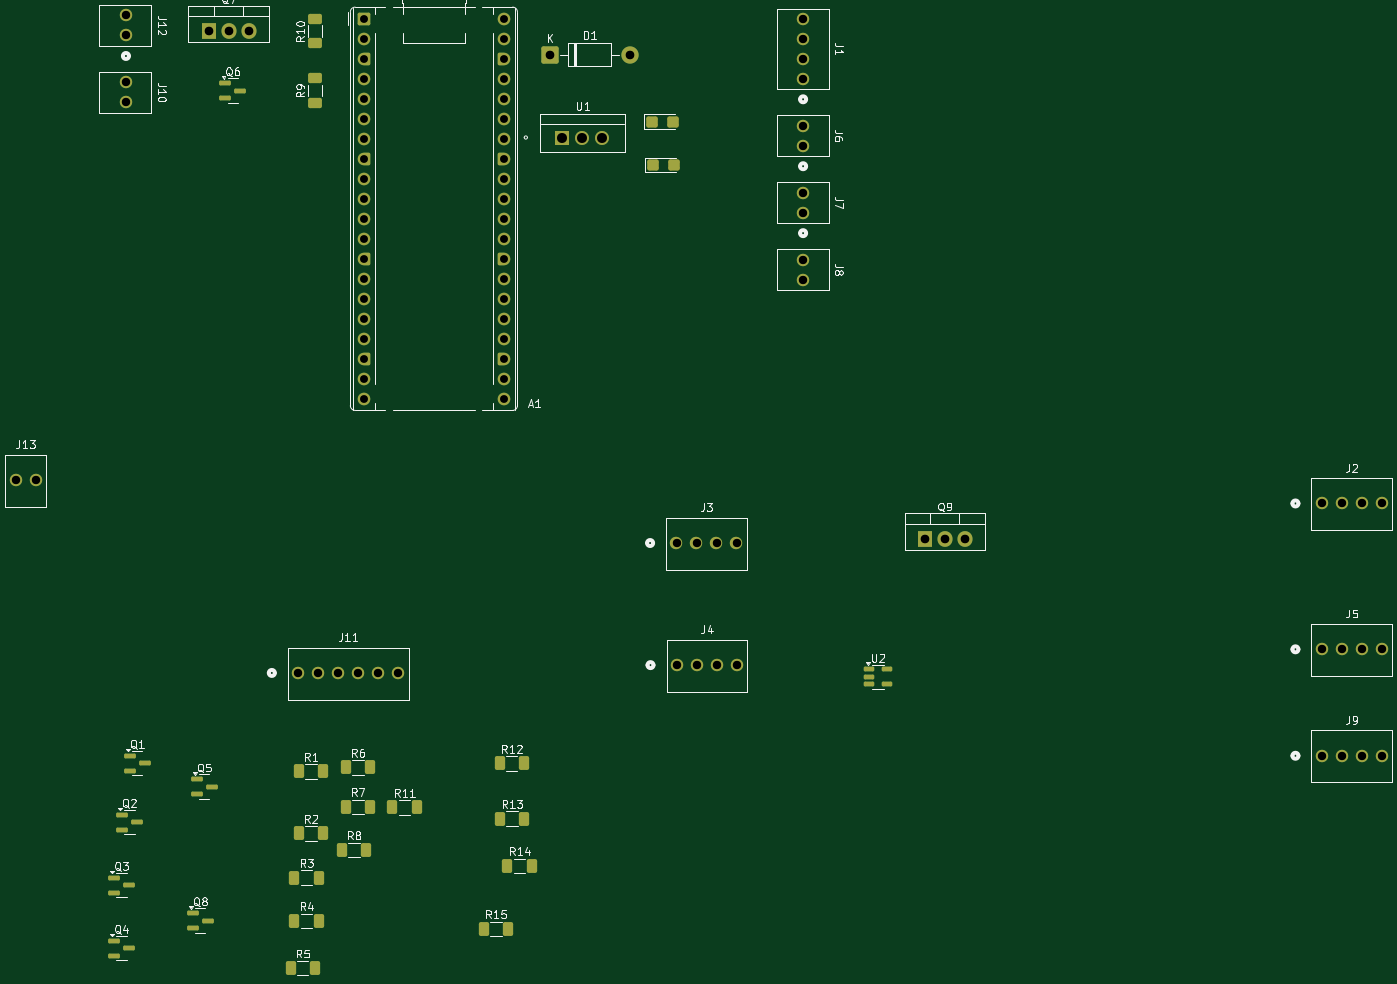
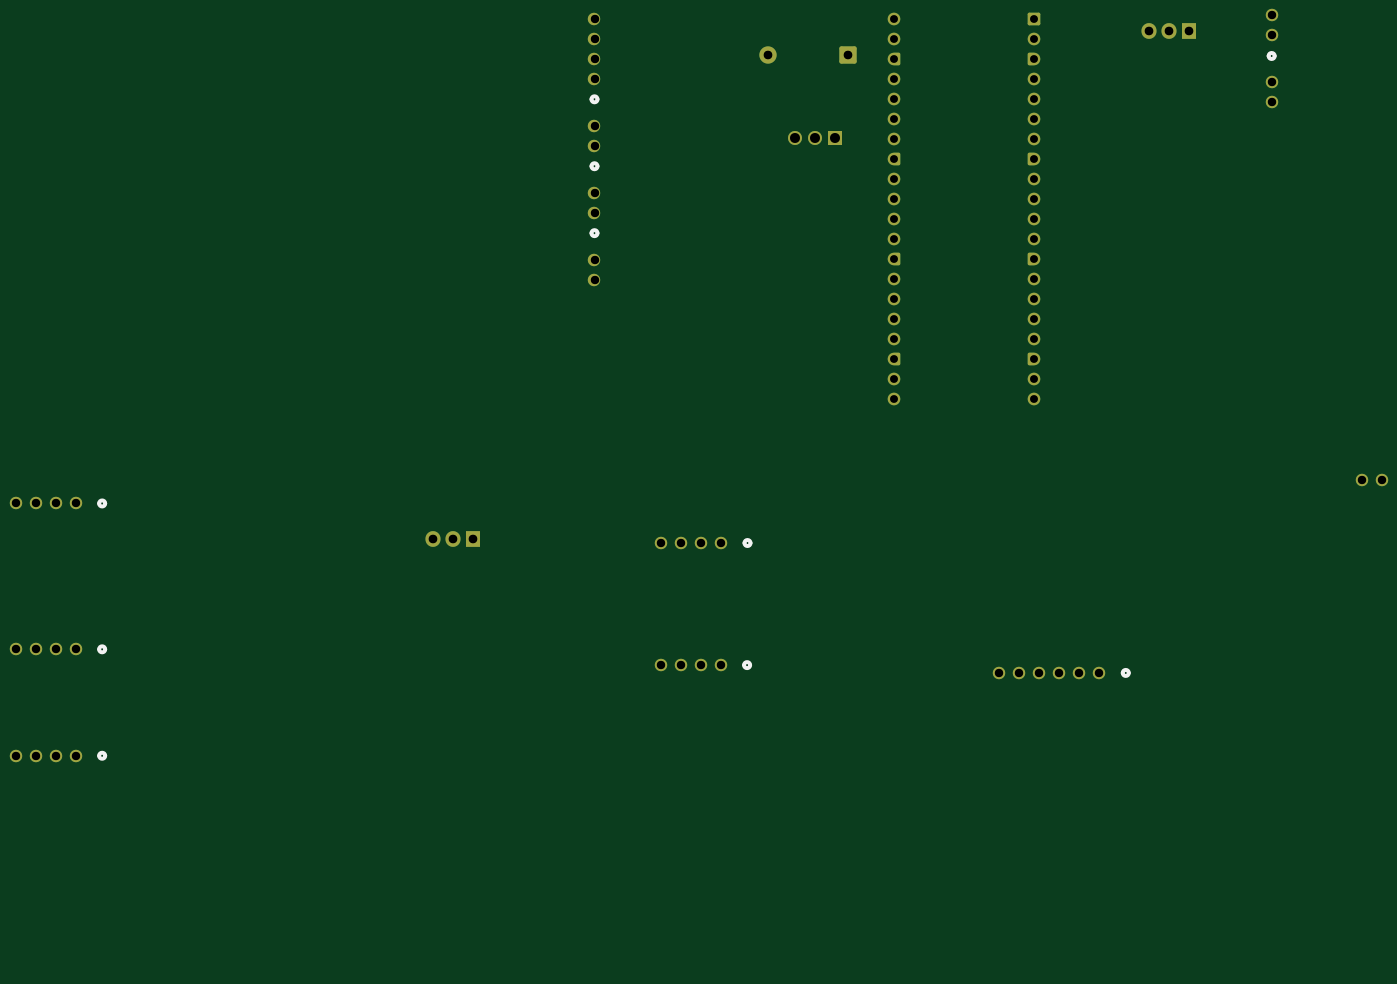
Circuit board: 9 layer files. Board 173.5 x 121.0 mm.
- bottom_copper: cryostorage_controller_v1-CuBottom.gbr (9529 bytes)
- top_copper: cryostorage_controller_v1-CuTop.gbr (14008 bytes)
- outline: cryostorage_controller_v1-EdgeCuts.gbr (447 bytes)
- bottom_mask: cryostorage_controller_v1-MaskBottom.gbr (5749 bytes)
- top_mask: cryostorage_controller_v1-MaskTop.gbr (8379 bytes)
- drill: cryostorage_controller_v1-NPTH.drl (265 bytes)
- drill: cryostorage_controller_v1-PTH.drl (2002 bytes)
- bottom_silk: cryostorage_controller_v1-SilkBottom.gbr (7897 bytes)
- top_silk: cryostorage_controller_v1-SilkTop.gbr (74230 bytes)

=== bottom_copper: cryostorage_controller_v1-CuBottom.gbr (9529 bytes, source omitted) ===
=== top_copper: cryostorage_controller_v1-CuTop.gbr (14008 bytes, source omitted) ===
=== outline: cryostorage_controller_v1-EdgeCuts.gbr ===
%TF.GenerationSoftware,KiCad,Pcbnew,9.0.3*%
%TF.CreationDate,2025-08-22T09:36:39+02:00*%
%TF.ProjectId,cryostorage_controller_v1,6372796f-7374-46f7-9261-67655f636f6e,2025-07-31*%
%TF.SameCoordinates,Original*%
%TF.FileFunction,Profile,NP*%
%FSLAX46Y46*%
G04 Gerber Fmt 4.6, Leading zero omitted, Abs format (unit mm)*
G04 Created by KiCad (PCBNEW 9.0.3) date 2025-08-22 09:36:39*
%MOMM*%
%LPD*%
G01*
G04 APERTURE LIST*
G04 APERTURE END LIST*
M02*

=== bottom_mask: cryostorage_controller_v1-MaskBottom.gbr ===
%TF.GenerationSoftware,KiCad,Pcbnew,9.0.3*%
%TF.CreationDate,2025-08-22T09:36:39+02:00*%
%TF.ProjectId,cryostorage_controller_v1,6372796f-7374-46f7-9261-67655f636f6e,2025-07-31*%
%TF.SameCoordinates,Original*%
%TF.FileFunction,Soldermask,Bot*%
%TF.FilePolarity,Negative*%
%FSLAX46Y46*%
G04 Gerber Fmt 4.6, Leading zero omitted, Abs format (unit mm)*
G04 Created by KiCad (PCBNEW 9.0.3) date 2025-08-22 09:36:39*
%MOMM*%
%LPD*%
G01*
G04 APERTURE LIST*
G04 Aperture macros list*
%AMRoundRect*
0 Rectangle with rounded corners*
0 $1 Rounding radius*
0 $2 $3 $4 $5 $6 $7 $8 $9 X,Y pos of 4 corners*
0 Add a 4 corners polygon primitive as box body*
4,1,4,$2,$3,$4,$5,$6,$7,$8,$9,$2,$3,0*
0 Add four circle primitives for the rounded corners*
1,1,$1+$1,$2,$3*
1,1,$1+$1,$4,$5*
1,1,$1+$1,$6,$7*
1,1,$1+$1,$8,$9*
0 Add four rect primitives between the rounded corners*
20,1,$1+$1,$2,$3,$4,$5,0*
20,1,$1+$1,$4,$5,$6,$7,0*
20,1,$1+$1,$6,$7,$8,$9,0*
20,1,$1+$1,$8,$9,$2,$3,0*%
%AMFreePoly0*
4,1,37,0.603843,0.796157,0.639018,0.796157,0.711114,0.766294,0.766294,0.711114,0.796157,0.639018,0.796157,0.603843,0.800000,0.600000,0.800000,-0.600000,0.796157,-0.603843,0.796157,-0.639018,0.766294,-0.711114,0.711114,-0.766294,0.639018,-0.796157,0.603843,-0.796157,0.600000,-0.800000,0.000000,-0.800000,0.000000,-0.796148,-0.078414,-0.796148,-0.232228,-0.765552,-0.377117,-0.705537,
-0.507515,-0.618408,-0.618408,-0.507515,-0.705537,-0.377117,-0.765552,-0.232228,-0.796148,-0.078414,-0.796148,0.078414,-0.765552,0.232228,-0.705537,0.377117,-0.618408,0.507515,-0.507515,0.618408,-0.377117,0.705537,-0.232228,0.765552,-0.078414,0.796148,0.000000,0.796148,0.000000,0.800000,0.600000,0.800000,0.603843,0.796157,0.603843,0.796157,$1*%
%AMFreePoly1*
4,1,37,0.000000,0.796148,0.078414,0.796148,0.232228,0.765552,0.377117,0.705537,0.507515,0.618408,0.618408,0.507515,0.705537,0.377117,0.765552,0.232228,0.796148,0.078414,0.796148,-0.078414,0.765552,-0.232228,0.705537,-0.377117,0.618408,-0.507515,0.507515,-0.618408,0.377117,-0.705537,0.232228,-0.765552,0.078414,-0.796148,0.000000,-0.796148,0.000000,-0.800000,-0.600000,-0.800000,
-0.603843,-0.796157,-0.639018,-0.796157,-0.711114,-0.766294,-0.766294,-0.711114,-0.796157,-0.639018,-0.796157,-0.603843,-0.800000,-0.600000,-0.800000,0.600000,-0.796157,0.603843,-0.796157,0.639018,-0.766294,0.711114,-0.711114,0.766294,-0.639018,0.796157,-0.603843,0.796157,-0.600000,0.800000,0.000000,0.800000,0.000000,0.796148,0.000000,0.796148,$1*%
G04 Aperture macros list end*
%ADD10RoundRect,0.249999X-0.850001X-0.850001X0.850001X-0.850001X0.850001X0.850001X-0.850001X0.850001X0*%
%ADD11C,2.200000*%
%ADD12C,1.574800*%
%ADD13RoundRect,0.200000X-0.600000X-0.600000X0.600000X-0.600000X0.600000X0.600000X-0.600000X0.600000X0*%
%ADD14C,1.600000*%
%ADD15FreePoly0,0.000000*%
%ADD16FreePoly1,0.000000*%
%ADD17R,1.778000X1.778000*%
%ADD18C,1.778000*%
%ADD19R,1.905000X2.000000*%
%ADD20O,1.905000X2.000000*%
G04 APERTURE END LIST*
D10*
%TO.C,D1*%
X163800000Y-58500000D03*
D11*
X173960000Y-58500000D03*
%TD*%
D12*
%TO.C,J10*%
X110000000Y-62000000D03*
X110000000Y-64540000D03*
%TD*%
%TO.C,J13*%
X96000000Y-112500000D03*
X98540000Y-112500000D03*
%TD*%
%TO.C,J7*%
X196000000Y-76000000D03*
X196000000Y-78540000D03*
%TD*%
%TO.C,J2*%
X261880000Y-115475599D03*
X264420000Y-115475599D03*
X266960000Y-115475599D03*
X269500000Y-115475599D03*
%TD*%
%TO.C,J11*%
X131880000Y-137000000D03*
X134420000Y-137000000D03*
X136960000Y-137000000D03*
X139500000Y-137000000D03*
X142040000Y-137000000D03*
X144580000Y-137000000D03*
%TD*%
D13*
%TO.C,A1*%
X140220000Y-53920000D03*
D14*
X140220000Y-56460000D03*
D15*
X140220000Y-59000000D03*
D14*
X140220000Y-61540000D03*
X140220000Y-64080000D03*
X140220000Y-66620000D03*
X140220000Y-69160000D03*
D15*
X140220000Y-71700000D03*
D14*
X140220000Y-74240000D03*
X140220000Y-76780000D03*
X140220000Y-79320000D03*
X140220000Y-81860000D03*
D15*
X140220000Y-84400000D03*
D14*
X140220000Y-86940000D03*
X140220000Y-89480000D03*
X140220000Y-92020000D03*
X140220000Y-94560000D03*
D15*
X140220000Y-97100000D03*
D14*
X140220000Y-99640000D03*
X140220000Y-102180000D03*
X158000000Y-102180000D03*
X158000000Y-99640000D03*
D16*
X158000000Y-97100000D03*
D14*
X158000000Y-94560000D03*
X158000000Y-92020000D03*
X158000000Y-89480000D03*
X158000000Y-86940000D03*
D16*
X158000000Y-84400000D03*
D14*
X158000000Y-81860000D03*
X158000000Y-79320000D03*
X158000000Y-76780000D03*
X158000000Y-74240000D03*
D16*
X158000000Y-71700000D03*
D14*
X158000000Y-69160000D03*
X158000000Y-66620000D03*
X158000000Y-64080000D03*
X158000000Y-61540000D03*
D16*
X158000000Y-59000000D03*
D14*
X158000000Y-56460000D03*
X158000000Y-53920000D03*
%TD*%
D17*
%TO.C,U1*%
X165420000Y-69000000D03*
D18*
X167960000Y-69000000D03*
X170500000Y-69000000D03*
%TD*%
D12*
%TO.C,J1*%
X196000000Y-53960000D03*
X196000000Y-56500000D03*
X196000000Y-59040000D03*
X196000000Y-61580000D03*
%TD*%
%TO.C,J5*%
X261880000Y-134000000D03*
X264420000Y-134000000D03*
X266960000Y-134000000D03*
X269500000Y-134000000D03*
%TD*%
D19*
%TO.C,Q7*%
X120500000Y-55500000D03*
D20*
X123040000Y-55500000D03*
X125580000Y-55500000D03*
%TD*%
D12*
%TO.C,J12*%
X110000000Y-53500000D03*
X110000000Y-56040000D03*
%TD*%
%TO.C,J4*%
X179972800Y-136006399D03*
X182512800Y-136006399D03*
X185052800Y-136006399D03*
X187592800Y-136006399D03*
%TD*%
%TO.C,J8*%
X196000000Y-84500000D03*
X196000000Y-87040000D03*
%TD*%
%TO.C,J6*%
X196000000Y-67500000D03*
X196000000Y-70040000D03*
%TD*%
%TO.C,J3*%
X179920000Y-120500000D03*
X182460000Y-120500000D03*
X185000000Y-120500000D03*
X187540000Y-120500000D03*
%TD*%
%TO.C,J9*%
X261880000Y-147517199D03*
X264420000Y-147517199D03*
X266960000Y-147517199D03*
X269500000Y-147517199D03*
%TD*%
D19*
%TO.C,Q9*%
X211460000Y-120000000D03*
D20*
X214000000Y-120000000D03*
X216540000Y-120000000D03*
%TD*%
M02*

=== top_mask: cryostorage_controller_v1-MaskTop.gbr (8379 bytes, source omitted) ===
=== drill: cryostorage_controller_v1-NPTH.drl ===
M48
; DRILL file {KiCad 9.0.3} date 2025-08-22T09:36:39+0200
; FORMAT={-:-/ absolute / inch / decimal}
; #@! TF.CreationDate,2025-08-22T09:36:39+02:00
; #@! TF.GenerationSoftware,Kicad,Pcbnew,9.0.3
; #@! TF.FileFunction,NonPlated,1,2,NPTH
FMAT,2
INCH
%
G90
G05
M30

=== drill: cryostorage_controller_v1-PTH.drl ===
M48
; DRILL file {KiCad 9.0.3} date 2025-08-22T09:36:39+0200
; FORMAT={-:-/ absolute / inch / decimal}
; #@! TF.CreationDate,2025-08-22T09:36:39+02:00
; #@! TF.GenerationSoftware,Kicad,Pcbnew,9.0.3
; #@! TF.FileFunction,Plated,1,2,PTH
FMAT,2
INCH
; #@! TA.AperFunction,Plated,PTH,ComponentDrill
T1C0.0394
; #@! TA.AperFunction,Plated,PTH,ComponentDrill
T2C0.0420
; #@! TA.AperFunction,Plated,PTH,ComponentDrill
T3C0.0433
; #@! TA.AperFunction,Plated,PTH,ComponentDrill
T4C0.0500
%
G90
G05
T1
X5.5205Y-2.1228
X5.5205Y-2.2228
X5.5205Y-2.3228
X5.5205Y-2.4228
X5.5205Y-2.5228
X5.5205Y-2.6228
X5.5205Y-2.7228
X5.5205Y-2.8228
X5.5205Y-2.9228
X5.5205Y-3.0228
X5.5205Y-3.1228
X5.5205Y-3.2228
X5.5205Y-3.3228
X5.5205Y-3.4228
X5.5205Y-3.5228
X5.5205Y-3.6228
X5.5205Y-3.7228
X5.5205Y-3.8228
X5.5205Y-3.9228
X5.5205Y-4.0228
X6.2205Y-2.1228
X6.2205Y-2.2228
X6.2205Y-2.3228
X6.2205Y-2.4228
X6.2205Y-2.5228
X6.2205Y-2.6228
X6.2205Y-2.7228
X6.2205Y-2.8228
X6.2205Y-2.9228
X6.2205Y-3.0228
X6.2205Y-3.1228
X6.2205Y-3.2228
X6.2205Y-3.3228
X6.2205Y-3.4228
X6.2205Y-3.5228
X6.2205Y-3.6228
X6.2205Y-3.7228
X6.2205Y-3.8228
X6.2205Y-3.9228
X6.2205Y-4.0228
T2
X3.7795Y-4.4291
X3.8795Y-4.4291
X4.3307Y-2.1063
X4.3307Y-2.2063
X4.3307Y-2.4409
X4.3307Y-2.5409
X5.1921Y-5.3937
X5.2921Y-5.3937
X5.3921Y-5.3937
X5.4921Y-5.3937
X5.5921Y-5.3937
X5.6921Y-5.3937
X7.0835Y-4.7441
X7.0855Y-5.3546
X7.1835Y-4.7441
X7.1855Y-5.3546
X7.2835Y-4.7441
X7.2855Y-5.3546
X7.3835Y-4.7441
X7.3855Y-5.3546
X7.7165Y-2.1244
X7.7165Y-2.2244
X7.7165Y-2.3244
X7.7165Y-2.4244
X7.7165Y-2.6575
X7.7165Y-2.7575
X7.7165Y-2.9921
X7.7165Y-3.0921
X7.7165Y-3.3268
X7.7165Y-3.4268
X10.3102Y-4.5463
X10.3102Y-5.2756
X10.3102Y-5.8078
X10.4102Y-4.5463
X10.4102Y-5.2756
X10.4102Y-5.8078
X10.5102Y-4.5463
X10.5102Y-5.2756
X10.5102Y-5.8078
X10.6102Y-4.5463
X10.6102Y-5.2756
X10.6102Y-5.8078
T3
X4.7441Y-2.185
X4.8441Y-2.185
X4.9441Y-2.185
X6.4488Y-2.3031
X6.8488Y-2.3031
X8.3252Y-4.7244
X8.4252Y-4.7244
X8.5252Y-4.7244
T4
X6.5126Y-2.7165
X6.6126Y-2.7165
X6.7126Y-2.7165
M30

=== bottom_silk: cryostorage_controller_v1-SilkBottom.gbr (7897 bytes, source omitted) ===
=== top_silk: cryostorage_controller_v1-SilkTop.gbr (74230 bytes, source omitted) ===
